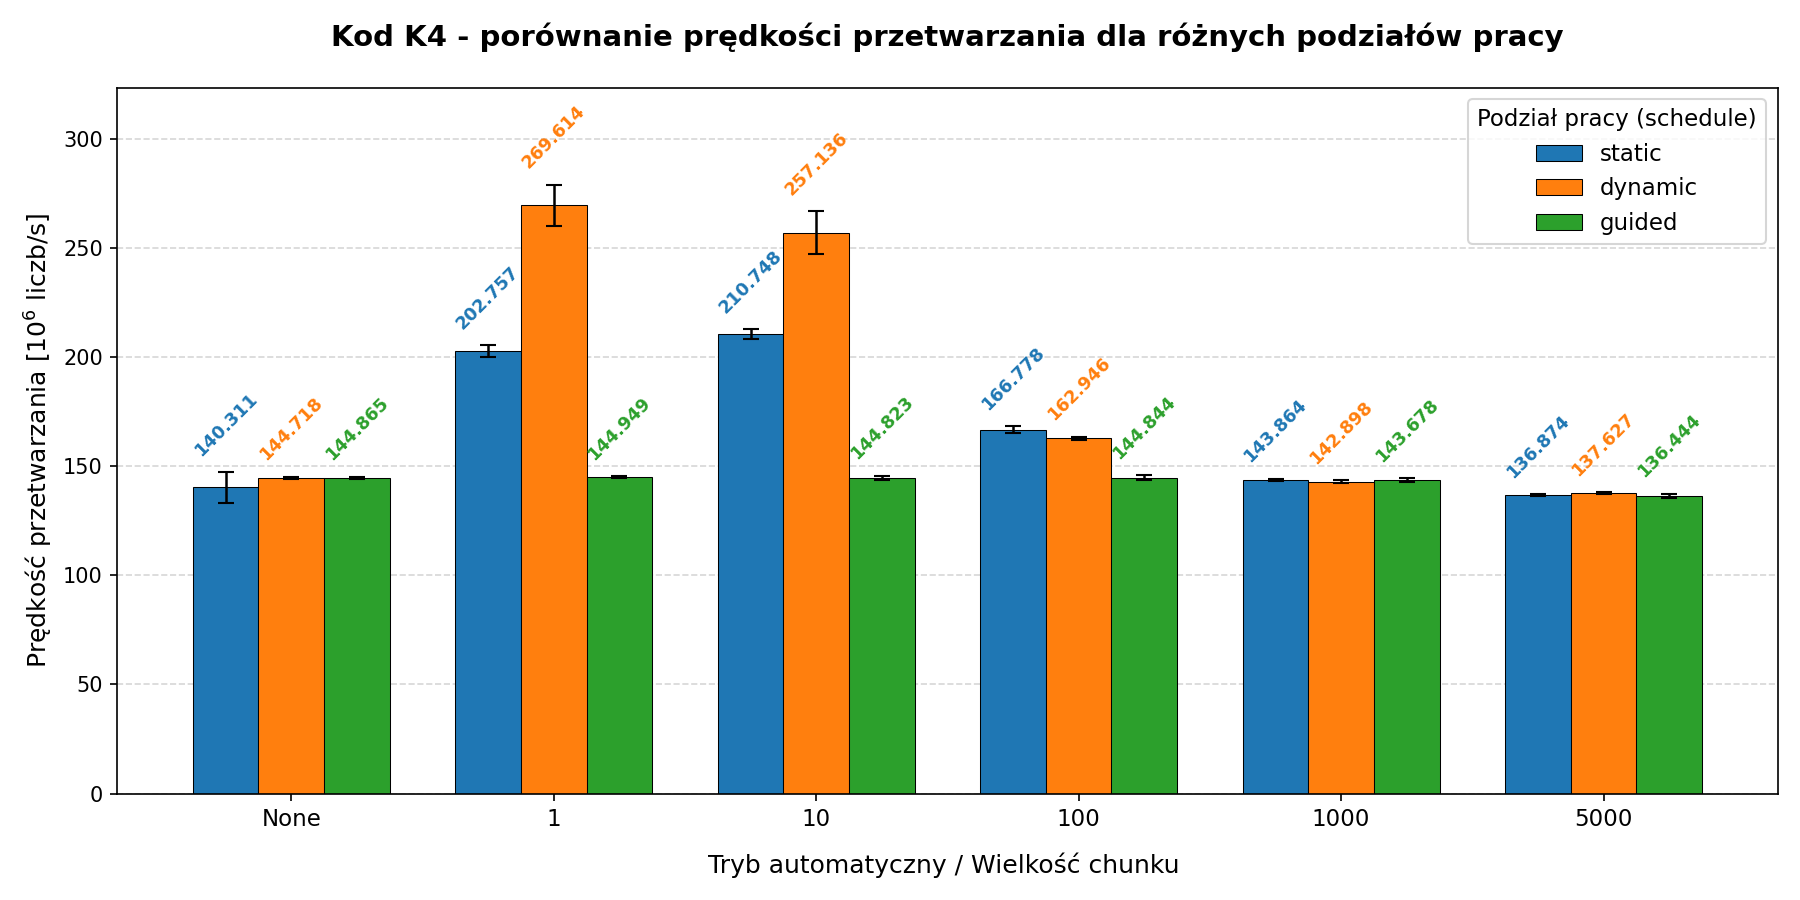

Data behind this chart, as committed beside it:
variant; schedule; chunk_size; block_size; range_name; avg_time; std_dev; loops; trials
k4; static; None; None; min_max; 7.127; 0.352; 10; 5
k4; static; 1; None; min_max; 4.932; 0.069; 10; 5
k4; static; 10; None; min_max; 4.745; 0.05; 10; 5
k4; static; 100; None; min_max; 5.996; 0.06; 10; 5
k4; static; 1000; None; min_max; 6.951; 0.02; 10; 5
k4; static; 5000; None; min_max; 7.306; 0.021; 10; 5
k4; dynamic; None; None; min_max; 6.91; 0.027; 10; 5
k4; dynamic; 1; None; min_max; 3.709; 0.131; 10; 5
k4; dynamic; 10; None; min_max; 3.889; 0.146; 10; 5
k4; dynamic; 100; None; min_max; 6.137; 0.025; 10; 5
k4; dynamic; 1000; None; min_max; 6.998; 0.03; 10; 5
k4; dynamic; 5000; None; min_max; 7.266; 0.026; 10; 5
k4; guided; None; None; min_max; 6.903; 0.022; 10; 5
k4; guided; 1; None; min_max; 6.899; 0.025; 10; 5
k4; guided; 10; None; min_max; 6.905; 0.042; 10; 5
k4; guided; 100; None; min_max; 6.904; 0.047; 10; 5
k4; guided; 1000; None; min_max; 6.96; 0.042; 10; 5
k4; guided; 5000; None; min_max; 7.329; 0.058; 10; 5
